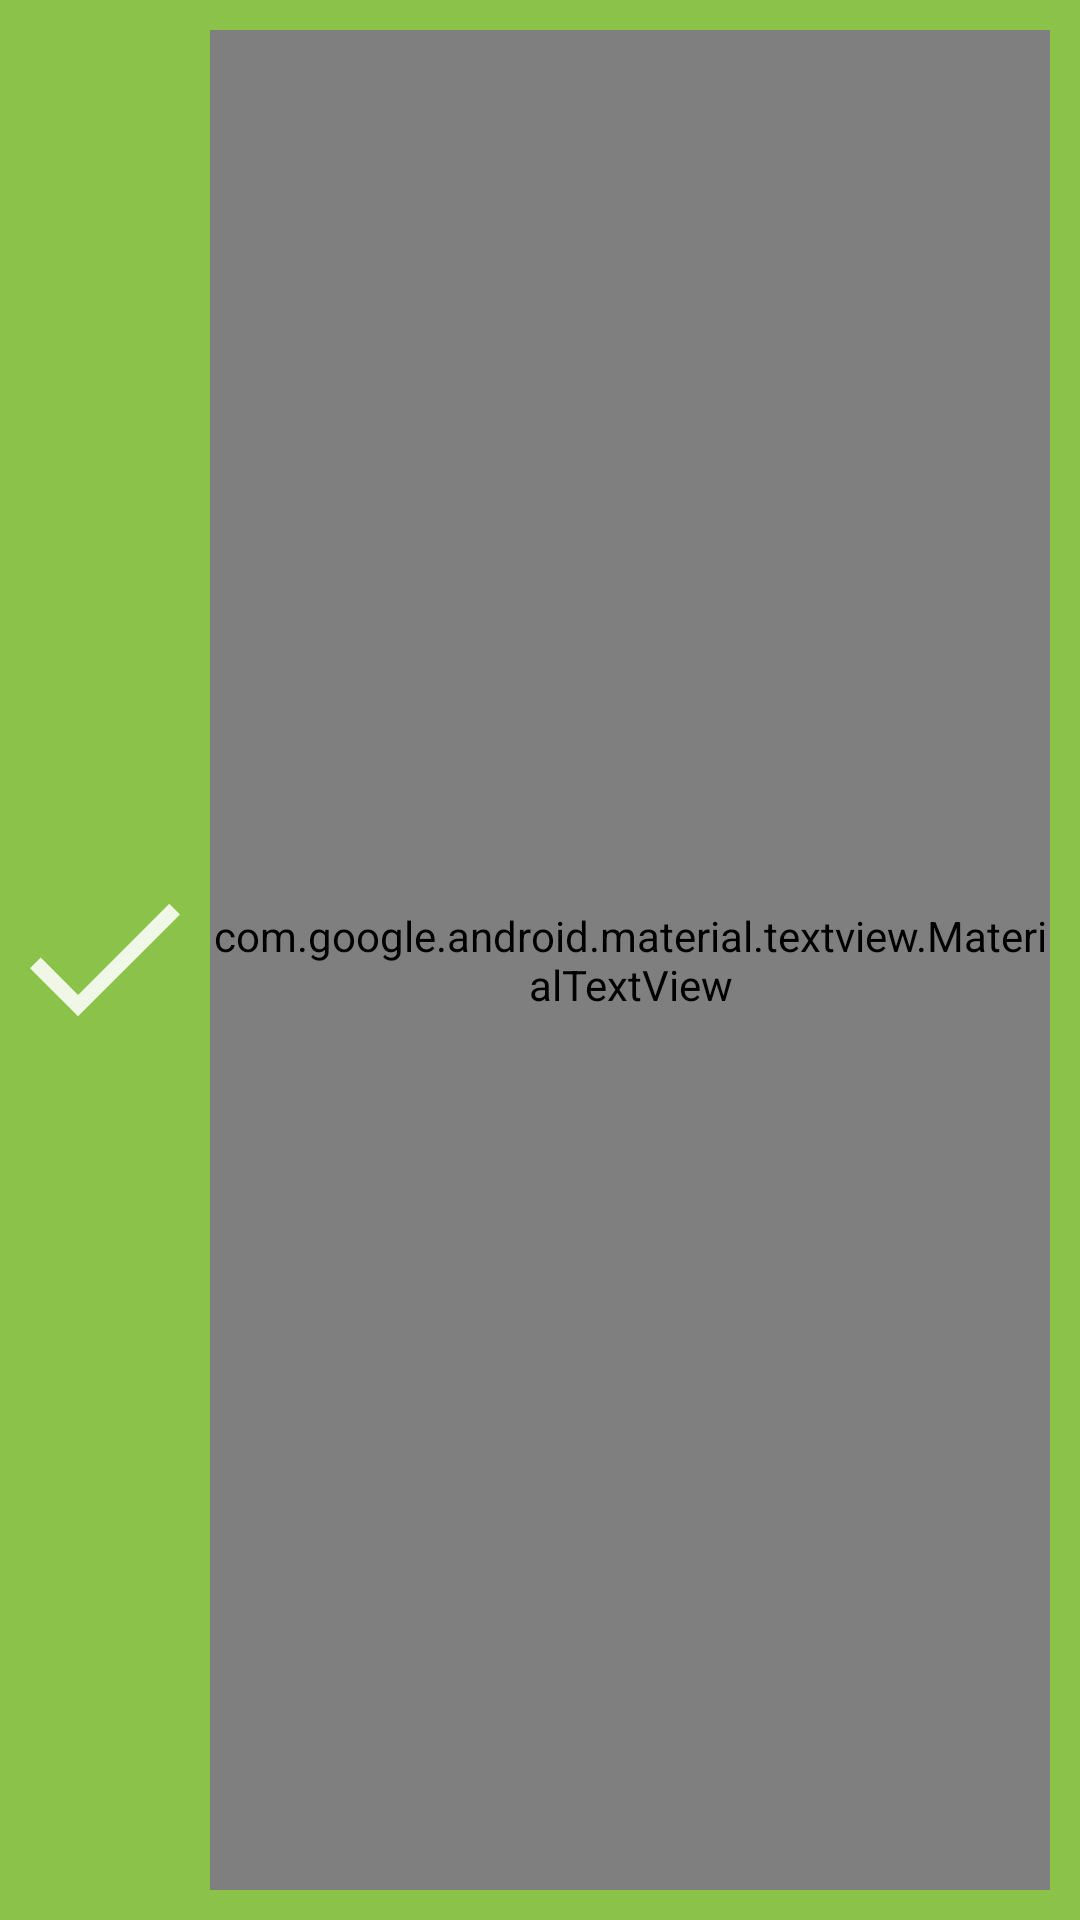

Write the Android layout XML for this screen, with the resource values it uses.
<!-- AndroidManifest.xml: application theme Theme.Final_project -->
<!-- res/layout/toast_layout.xml -->
<?xml version="1.0" encoding="utf-8"?>
<com.google.android.material.circularreveal.CircularRevealLinearLayout xmlns:android="http://schemas.android.com/apk/res/android"
    android:layout_width="match_parent"
    android:layout_height="match_parent"
    android:id="@+id/toast_layout_root"
    android:orientation="horizontal"
    android:padding="@dimen/TrueToast_LL_P"
    android:background="#8BC34A" >

    <com.google.android.material.imageview.ShapeableImageView
        android:id="@+id/image"
        android:layout_width="wrap_content"
        android:layout_height="match_parent"
        android:layout_marginEnd="@dimen/TrueToast_Image_ME"
        android:src="@drawable/ic_correct" />

    <com.google.android.material.textview.MaterialTextView
        android:id="@+id/text"
        android:layout_width="wrap_content"
        android:layout_height="match_parent"
        android:fontFamily="@font/balsamiq_sans_bold"
        android:gravity="center"
        android:text="@string/correct_answer_awesome"
        android:textColor="@color/Black"
        android:textSize="@dimen/TrueToast_tv_TS" />

</com.google.android.material.circularreveal.CircularRevealLinearLayout>
<!-- resources referenced by this layout -->
<resources>
  <color name="Black">#000000</color>
  <dimen name="TrueToast_Image_ME">10dp</dimen>
  <dimen name="TrueToast_LL_P">10dp</dimen>
  <dimen name="TrueToast_tv_TS">25sp</dimen>
      //False
  <!-- drawable ic_correct (drawable) -->
  <vector android:alpha="0.87" android:height="50dp"
      android:viewportHeight="335.765" android:viewportWidth="335.765"
      android:width="50dp" xmlns:android="http://schemas.android.com/apk/res/android">
      <path android:fillColor="#FFFFFF" android:pathData="M311.757,41.803l-204.184,204.157l-83.587,-83.596l-23.986,24.029l107.573,107.569l228.192,-228.167z"/>
  </vector>
  <string name="correct_answer_awesome">Correct answer, awesome!</string>
  <style name="Theme.Final_project" parent="Theme.MaterialComponents.DayNight.NoActionBar">
          
          <item name="colorPrimary">@color/purple_500</item>
          <item name="colorPrimaryVariant">@color/purple_700</item>
          <item name="colorOnPrimary">@color/white</item>
          
          <item name="colorSecondary">@color/teal_200</item>
          <item name="colorSecondaryVariant">@color/teal_700</item>
          <item name="colorOnSecondary">@color/black</item>
          
          <item name="android:statusBarColor" tools:targetApi="l">?attr/colorPrimaryVariant</item>
          
      </style>
  <color name="purple_500">#006200EE</color>
  <color name="purple_700">#00FFFCD7</color>
  <color name="white">#FFFFFFFF</color>
  <color name="teal_200">#FF03DAC5</color>
  <color name="teal_700">#FF018786</color>
  <color name="black">#FF000000</color>
</resources>
